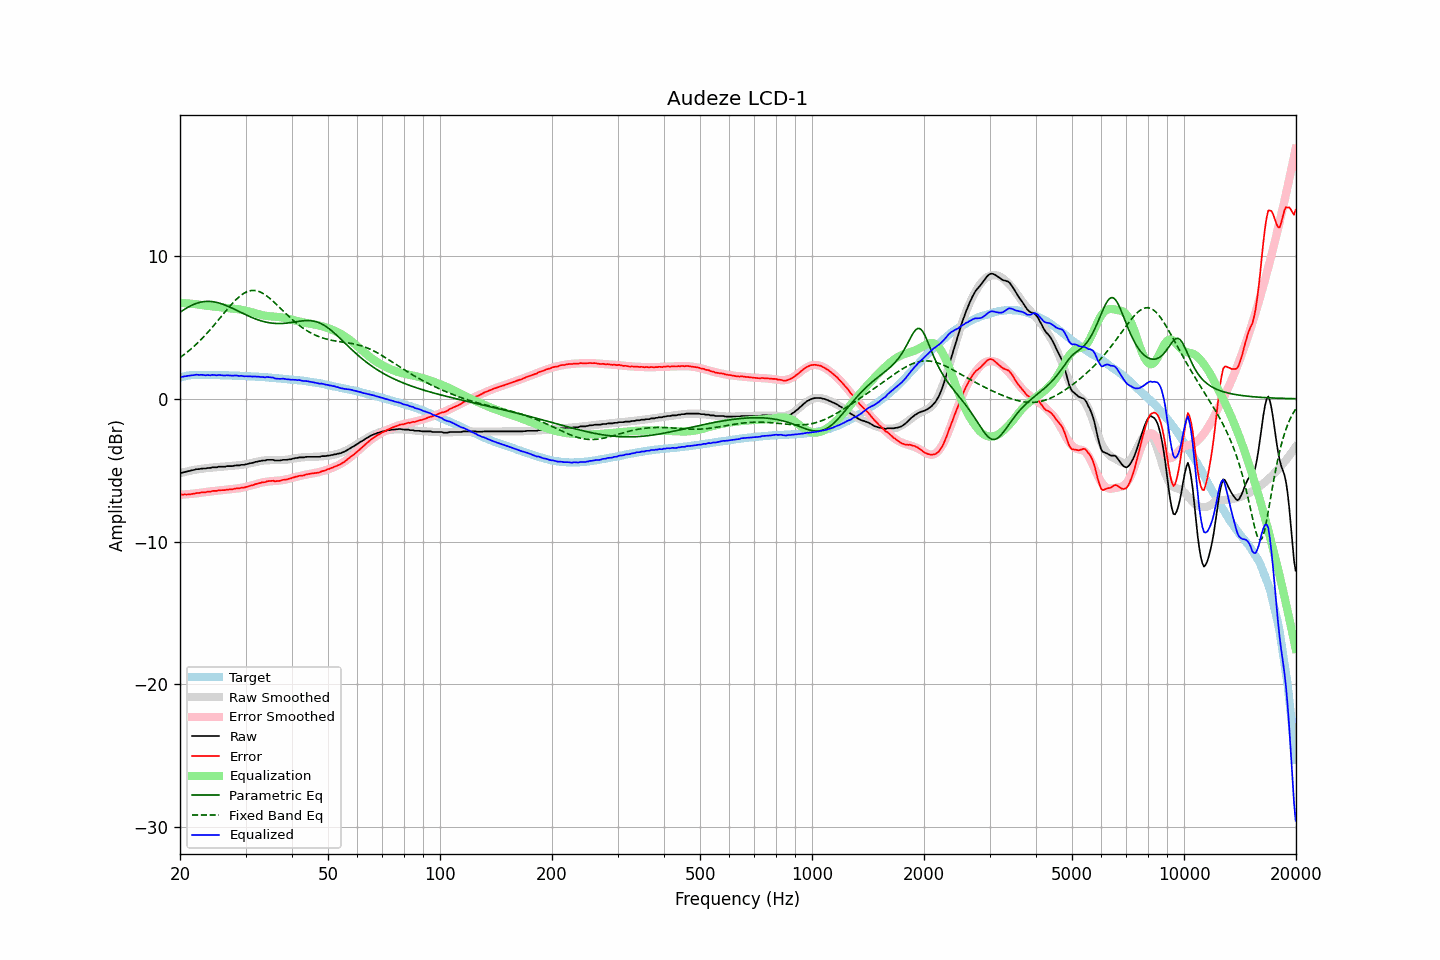

The file beside this chart, header and first rows:
frequency, raw, error, smoothed, error_smoothed, equalization, parametric_eq, fixed_band_eq, equalized_raw, equalized_smoothed, target
20.00, -5.21, -6.71, -5.21, -6.73, 6.73, 6.05, 2.89, 1.51, 1.51, 1.49
20.20, -5.18, -6.71, -5.18, -6.72, 6.72, 6.13, 2.97, 1.53, 1.53, 1.52
20.40, -5.15, -6.71, -5.15, -6.71, 6.71, 6.21, 3.05, 1.55, 1.56, 1.55
20.61, -5.13, -6.70, -5.12, -6.70, 6.70, 6.28, 3.14, 1.57, 1.58, 1.57
20.81, -5.10, -6.71, -5.10, -6.69, 6.69, 6.35, 3.23, 1.59, 1.59, 1.60
21.02, -5.06, -6.70, -5.07, -6.68, 6.68, 6.42, 3.32, 1.62, 1.61, 1.63
21.23, -5.05, -6.70, -5.05, -6.67, 6.67, 6.48, 3.41, 1.61, 1.62, 1.64
21.44, -5.01, -6.67, -5.02, -6.66, 6.66, 6.53, 3.51, 1.64, 1.64, 1.65
21.66, -4.99, -6.66, -5.00, -6.65, 6.65, 6.59, 3.60, 1.65, 1.65, 1.66
21.87, -4.97, -6.64, -4.98, -6.63, 6.63, 6.63, 3.71, 1.66, 1.66, 1.66
22.09, -4.93, -6.61, -4.96, -6.62, 6.62, 6.68, 3.81, 1.69, 1.67, 1.67
22.31, -4.92, -6.60, -4.94, -6.61, 6.61, 6.71, 3.92, 1.68, 1.67, 1.67
22.54, -4.92, -6.60, -4.92, -6.59, 6.59, 6.74, 4.03, 1.67, 1.67, 1.67
22.76, -4.89, -6.57, -4.90, -6.58, 6.58, 6.77, 4.14, 1.68, 1.67, 1.67
22.99, -4.88, -6.55, -4.89, -6.56, 6.56, 6.79, 4.25, 1.68, 1.67, 1.66
23.22, -4.88, -6.55, -4.87, -6.54, 6.54, 6.81, 4.37, 1.66, 1.67, 1.66
23.45, -4.88, -6.55, -4.86, -6.53, 6.53, 6.82, 4.49, 1.64, 1.67, 1.66
23.69, -4.85, -6.51, -4.85, -6.51, 6.51, 6.82, 4.62, 1.67, 1.66, 1.66
23.92, -4.84, -6.51, -4.84, -6.50, 6.50, 6.82, 4.74, 1.66, 1.66, 1.66
24.16, -4.84, -6.51, -4.83, -6.49, 6.49, 6.82, 4.87, 1.64, 1.66, 1.66
24.40, -4.79, -6.46, -4.82, -6.47, 6.47, 6.81, 5.00, 1.68, 1.66, 1.66
24.65, -4.79, -6.45, -4.80, -6.46, 6.46, 6.79, 5.13, 1.67, 1.66, 1.65
24.89, -4.79, -6.45, -4.79, -6.45, 6.45, 6.77, 5.26, 1.65, 1.65, 1.65
25.14, -4.79, -6.45, -4.78, -6.44, 6.44, 6.75, 5.40, 1.64, 1.65, 1.65
25.39, -4.75, -6.41, -4.77, -6.43, 6.43, 6.72, 5.54, 1.67, 1.65, 1.65
25.65, -4.75, -6.41, -4.76, -6.41, 6.41, 6.68, 5.67, 1.66, 1.65, 1.65
25.91, -4.75, -6.40, -4.75, -6.40, 6.40, 6.65, 5.81, 1.65, 1.65, 1.64
26.16, -4.75, -6.40, -4.75, -6.39, 6.39, 6.61, 5.95, 1.64, 1.64, 1.64
26.43, -4.75, -6.40, -4.74, -6.38, 6.38, 6.56, 6.08, 1.62, 1.64, 1.64
26.69, -4.71, -6.36, -4.73, -6.37, 6.37, 6.52, 6.22, 1.65, 1.64, 1.64
26.96, -4.71, -6.36, -4.72, -6.36, 6.36, 6.47, 6.35, 1.64, 1.64, 1.64
27.23, -4.71, -6.35, -4.71, -6.35, 6.35, 6.42, 6.48, 1.63, 1.63, 1.63
27.50, -4.71, -6.35, -4.71, -6.34, 6.34, 6.37, 6.61, 1.62, 1.63, 1.63
27.77, -4.70, -6.33, -4.70, -6.32, 6.32, 6.32, 6.73, 1.62, 1.63, 1.62
28.05, -4.67, -6.30, -4.69, -6.31, 6.31, 6.26, 6.85, 1.63, 1.62, 1.62
28.33, -4.66, -6.28, -4.68, -6.30, 6.30, 6.21, 6.96, 1.63, 1.62, 1.61
28.62, -4.66, -6.28, -4.67, -6.28, 6.28, 6.15, 7.07, 1.61, 1.61, 1.61
28.90, -4.66, -6.28, -4.65, -6.26, 6.26, 6.10, 7.16, 1.60, 1.61, 1.61
29.19, -4.62, -6.23, -4.64, -6.24, 6.24, 6.04, 7.25, 1.62, 1.60, 1.60
29.48, -4.62, -6.23, -4.62, -6.22, 6.22, 5.99, 7.33, 1.59, 1.60, 1.60
29.78, -4.62, -6.22, -4.60, -6.19, 6.19, 5.93, 7.40, 1.57, 1.59, 1.59
30.08, -4.59, -6.18, -4.58, -6.17, 6.17, 5.88, 7.46, 1.58, 1.59, 1.59
30.38, -4.56, -6.15, -4.55, -6.14, 6.14, 5.83, 7.51, 1.57, 1.58, 1.58
30.68, -4.53, -6.12, -4.53, -6.11, 6.11, 5.78, 7.55, 1.58, 1.58, 1.58
30.99, -4.50, -6.08, -4.51, -6.08, 6.08, 5.73, 7.57, 1.58, 1.57, 1.57
31.30, -4.49, -6.06, -4.48, -6.05, 6.05, 5.68, 7.59, 1.55, 1.57, 1.56
31.61, -4.45, -6.02, -4.46, -6.02, 6.02, 5.63, 7.59, 1.56, 1.56, 1.56
31.93, -4.42, -5.97, -4.43, -5.98, 5.98, 5.59, 7.58, 1.57, 1.55, 1.55
32.24, -4.40, -5.95, -4.40, -5.95, 5.95, 5.55, 7.55, 1.54, 1.55, 1.54
32.57, -4.37, -5.91, -4.38, -5.92, 5.92, 5.51, 7.52, 1.55, 1.54, 1.54
32.89, -4.36, -5.90, -4.35, -5.89, 5.89, 5.48, 7.47, 1.52, 1.53, 1.53
33.22, -4.32, -5.85, -4.34, -5.86, 5.86, 5.44, 7.42, 1.54, 1.53, 1.52
33.55, -4.32, -5.85, -4.32, -5.84, 5.84, 5.41, 7.35, 1.51, 1.52, 1.52
33.89, -4.32, -5.84, -4.31, -5.82, 5.82, 5.38, 7.28, 1.50, 1.51, 1.51
34.23, -4.27, -5.78, -4.31, -5.81, 5.81, 5.36, 7.20, 1.53, 1.50, 1.50
34.57, -4.27, -5.77, -4.30, -5.79, 5.79, 5.34, 7.11, 1.52, 1.49, 1.49
34.92, -4.27, -5.76, -4.30, -5.78, 5.78, 5.32, 7.02, 1.50, 1.48, 1.48
35.27, -4.27, -5.75, -4.30, -5.77, 5.77, 5.30, 6.92, 1.50, 1.47, 1.47
35.62, -4.27, -5.74, -4.30, -5.76, 5.76, 5.29, 6.82, 1.49, 1.46, 1.46
35.97, -4.32, -5.78, -4.30, -5.75, 5.75, 5.28, 6.71, 1.43, 1.45, 1.45
... 635 more rows
